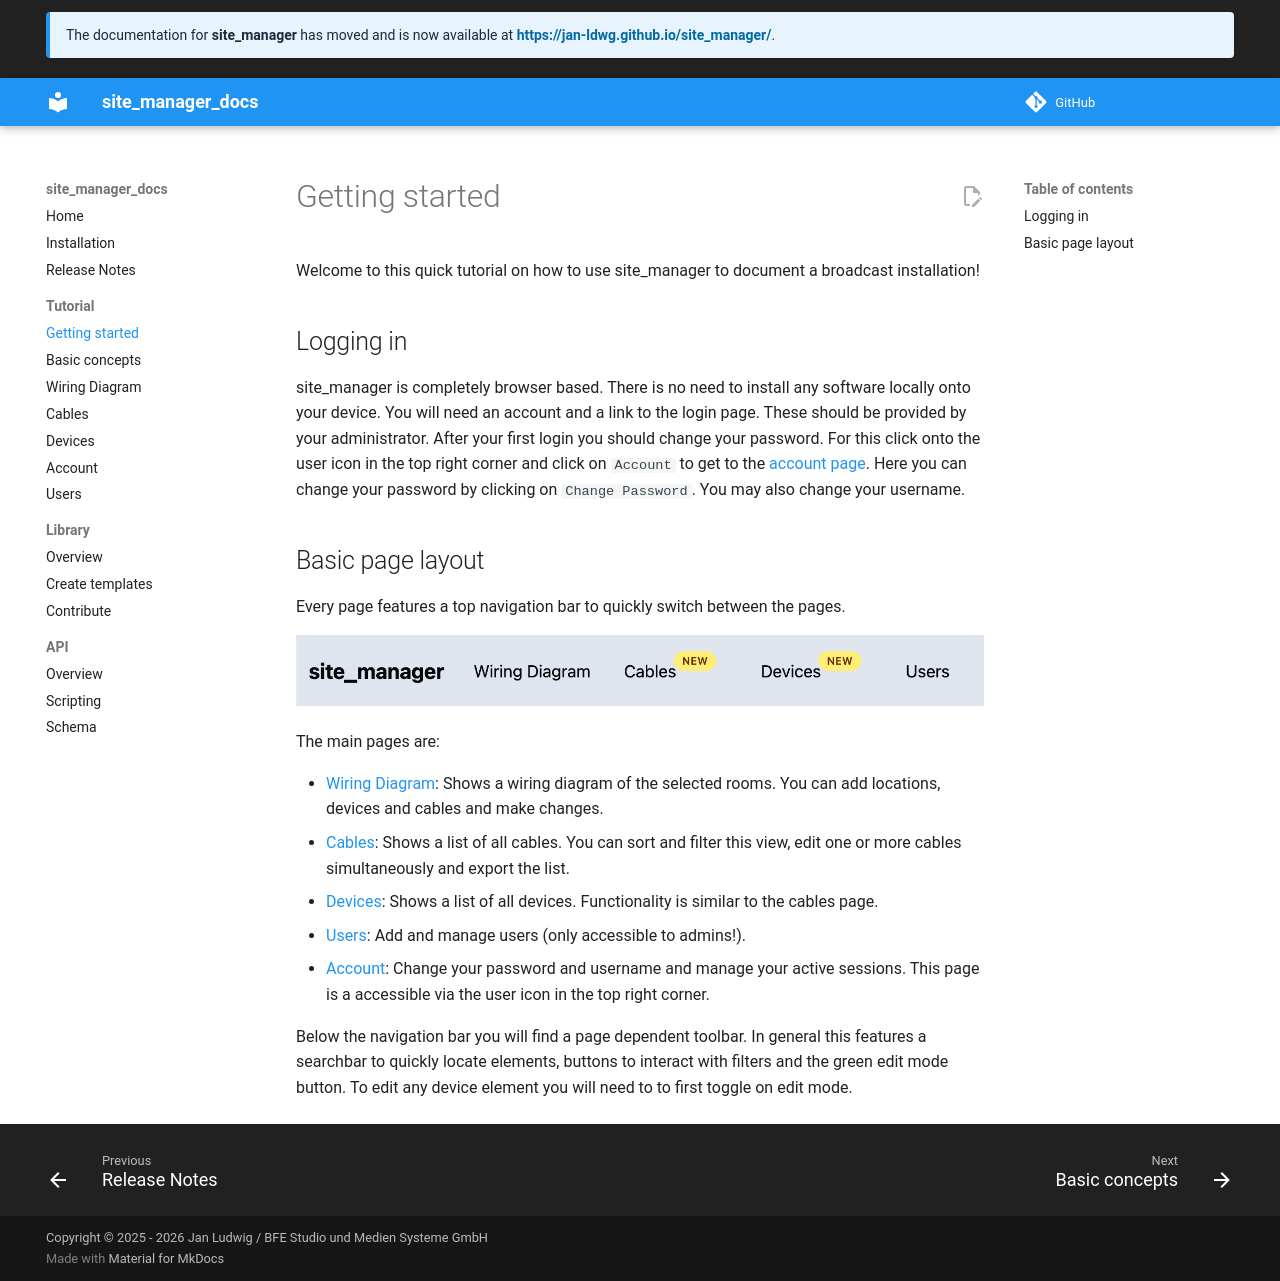

repository: jan-ldwg/site_manager_docs · page: tutorial/gettingstarted/index.html · generator: mkdocs

Welcome to this quick tutorial on how to use site_manager to document a broadcast installation!

## Logging in

site_manager is completely browser based. There is no need to install any software locally onto your device. You will need an account and a link to the login page. These should be provided by your administrator. After your first login you should change your password. For this click onto the user icon in the top right corner and click on `Account` to get to the [account page](accountpage.md). Here you can change your password by clicking on `Change Password`. You may also change your username.

## Basic page layout

Every page features a top navigation bar to quickly switch between the pages.

![](../images/navbar.png)

The main pages are:

- [Wiring Diagram](./wiringdiagram.md): Shows a wiring diagram of the selected rooms. You can add locations, devices and cables and make changes.
- [Cables](./cablelist.md): Shows a list of all cables. You can sort and filter this view, edit one or more cables simultaneously and export the list.
- [Devices](./devicelist.md): Shows a list of all devices. Functionality is similar to the cables page.
- [Users](./userpage.md): Add and manage users (only accessible to admins!).
- [Account](./accountpage.md): Change your password and username and manage your active sessions. This page is a accessible via the user icon in the top right corner.

Below the navigation bar you will find a page dependent toolbar. In general this features a searchbar to quickly locate elements, buttons to interact with filters and the green edit mode button. To edit any device element you will need to to first toggle on edit mode.
